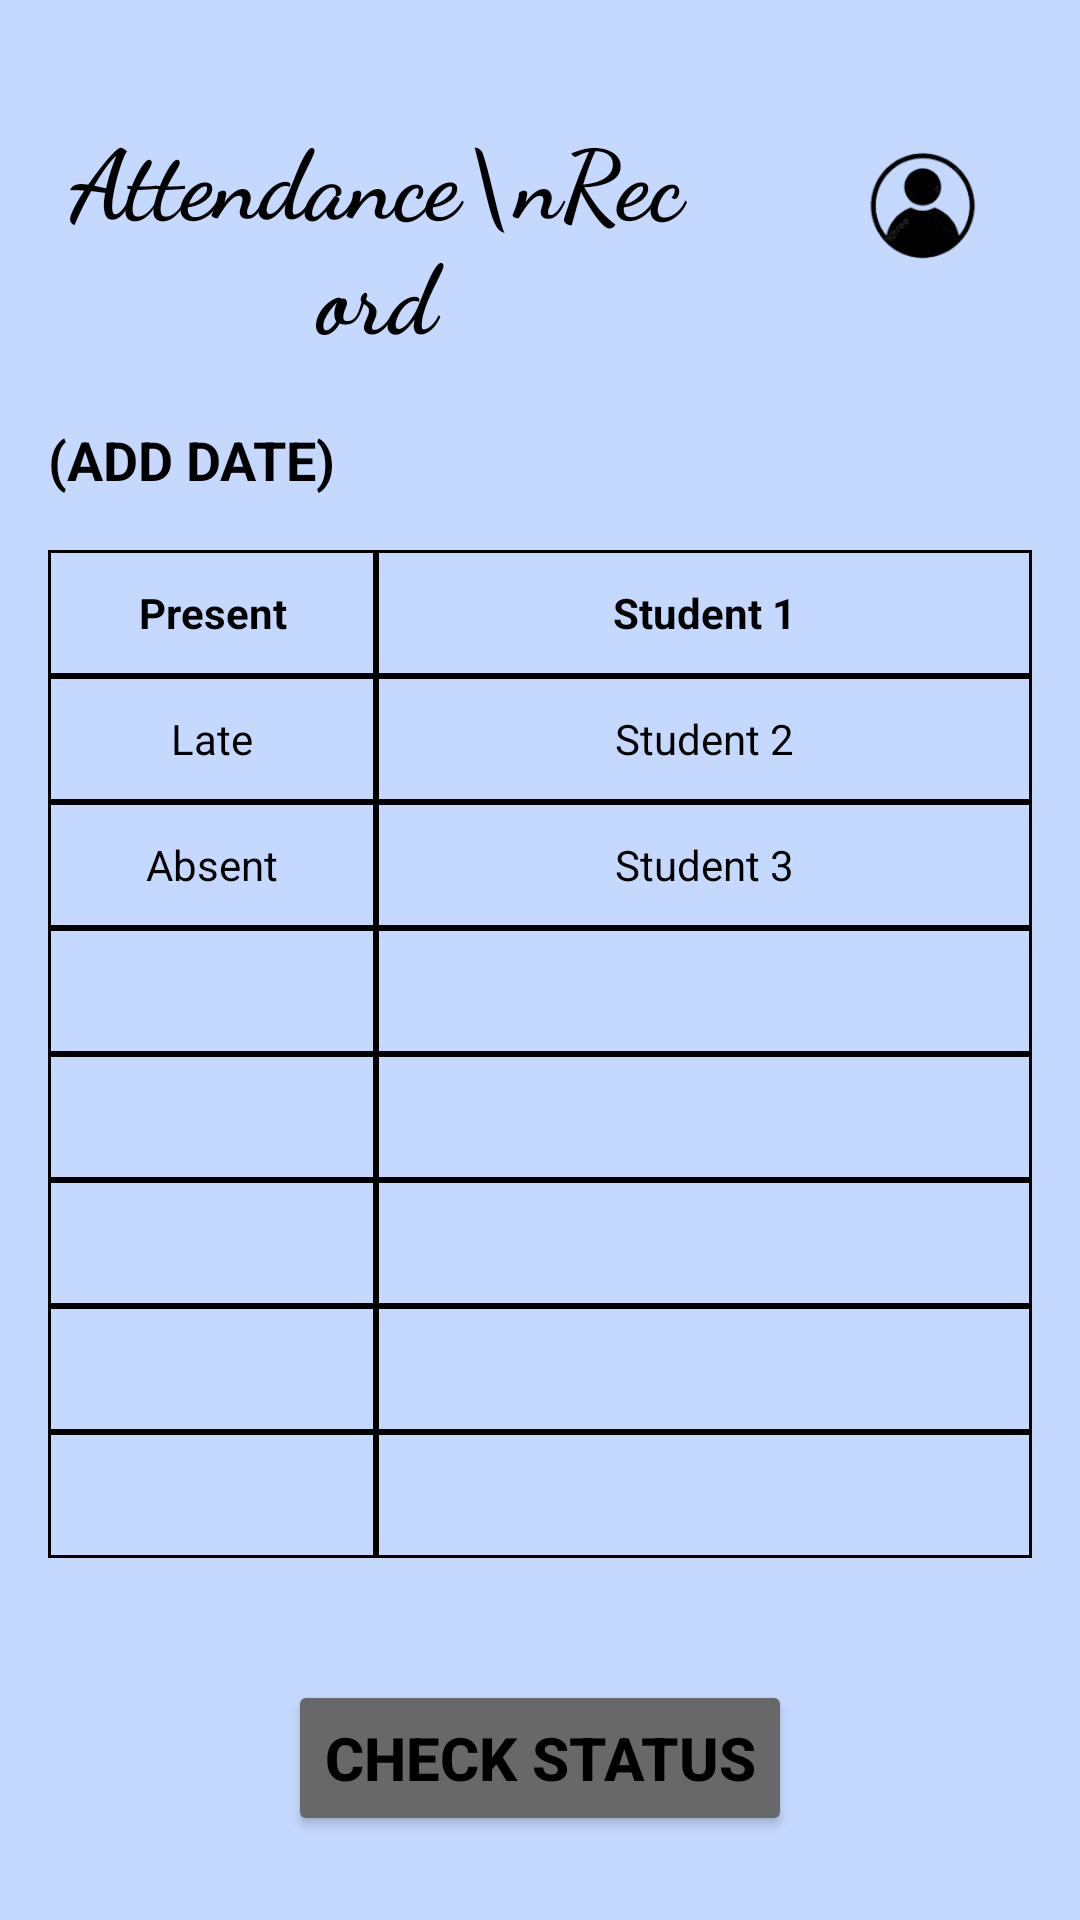

Here is an Android app screen rendered from its layout file. Give the layout XML and the strings, colors and styles it references.
<!-- AndroidManifest.xml: application theme Theme.StudyGuard -->
<!-- res/layout/activity_attendance_record.xml -->
<?xml version="1.0" encoding="utf-8"?>
<LinearLayout xmlns:android="http://schemas.android.com/apk/res/android"
    xmlns:app="http://schemas.android.com/apk/res-auto"
    android:id="@+id/main"
    android:layout_width="match_parent"
    android:layout_height="match_parent"
    android:background="#C5D9FF"
    android:orientation="vertical"
    android:padding="16dp">

    <RelativeLayout
        android:layout_width="match_parent"
        android:layout_height="125dp">

        <TextView
            android:id="@+id/txtTitle"
            android:layout_width="219dp"
            android:layout_height="match_parent"
            android:fontFamily="cursive"
            android:gravity="center"
            android:text="Attendance\nRecord"
            android:textColor="#000000"
            android:textSize="32sp"
            android:textStyle="bold" />

        <ImageView
            android:id="@+id/imageView2"
            android:layout_width="69dp"
            android:layout_height="61dp"
            android:layout_alignParentTop="true"
            android:layout_alignParentEnd="true"
            android:layout_marginTop="22dp"
            android:layout_marginEnd="2dp"
            app:srcCompat="@drawable/_8c398890_50b6_4e08_b592_f19d2cf2cdea_removalai_preview" />

    </RelativeLayout>

    <TextView
        android:id="@+id/txtDate"
        android:layout_width="wrap_content"
        android:layout_height="wrap_content"
        android:layout_marginBottom="18dp"
        android:text="(ADD DATE)"
        android:textColor="#000000"
        android:textSize="18sp"
        android:textStyle="bold" />

    <ScrollView
        android:layout_width="match_parent"
        android:layout_height="0dp"
        android:layout_weight="1"
        android:fillViewport="false"
        android:scrollbars="vertical">

        <TableLayout
            android:id="@+id/attendanceTable"
            android:layout_width="match_parent"
            android:layout_height="wrap_content"
            android:background="#C5D9FF"
            android:stretchColumns="0,1">


            <TableRow>

                <TextView
                    android:layout_width="0dp"
                    android:layout_height="42dp"
                    android:layout_weight="1"
                    android:background="@drawable/table_cell"
                    android:gravity="center"
                    android:text="Present"
                    android:textColor="#000000"
                    android:textStyle="bold" />

                <TextView
                    android:layout_width="0dp"
                    android:layout_height="42dp"
                    android:layout_weight="2"
                    android:background="@drawable/table_cell"
                    android:gravity="center"
                    android:text="Student 1"
                    android:textColor="#000000"
                    android:textStyle="bold" />
            </TableRow>

            <TableRow>

                <TextView
                    android:layout_width="0dp"
                    android:layout_height="42dp"
                    android:layout_weight="1"
                    android:background="@drawable/table_cell"
                    android:gravity="center"
                    android:text="Late"
                    android:textColor="#000000" />

                <TextView
                    android:layout_width="0dp"
                    android:layout_height="42dp"
                    android:layout_weight="2"
                    android:background="@drawable/table_cell"
                    android:gravity="center"
                    android:text="Student 2"
                    android:textColor="#000000" />
            </TableRow>


            <TableRow>

                <TextView
                    android:layout_width="0dp"
                    android:layout_height="42dp"
                    android:layout_weight="1"
                    android:background="@drawable/table_cell"
                    android:gravity="center"
                    android:text="Absent"
                    android:textColor="#000000" />

                <TextView
                    android:layout_width="0dp"
                    android:layout_height="42dp"
                    android:layout_weight="2"
                    android:background="@drawable/table_cell"
                    android:gravity="center"
                    android:text="Student 3"
                    android:textColor="#000000" />
            </TableRow>

            
            <TableRow android:layout_height="42dp">

                <TextView                    android:layout_width="0dp"
                    android:layout_height="42dp"
                    android:layout_weight="1"
                    android:background="@drawable/table_cell" />

                <TextView
                    android:layout_width="0dp"
                    android:layout_height="42dp"
                    android:layout_weight="2"
                    android:background="@drawable/table_cell" />
            </TableRow>

            <TableRow>

                <TextView
                    android:layout_width="0dp"
                    android:layout_height="42dp"
                    android:layout_weight="1"
                    android:background="@drawable/table_cell" />

                <TextView
                    android:layout_width="0dp"
                    android:layout_height="42dp"
                    android:layout_weight="2"
                    android:background="@drawable/table_cell" />
            </TableRow>

            <TableRow>

                <TextView
                    android:layout_width="0dp"
                    android:layout_height="42dp"
                    android:layout_weight="1"
                    android:background="@drawable/table_cell" />

                <TextView
                    android:layout_width="0dp"
                    android:layout_height="42dp"
                    android:layout_weight="2"
                    android:background="@drawable/table_cell" />
            </TableRow>

            <TableRow>

                <TextView
                    android:layout_width="0dp"
                    android:layout_height="42dp"
                    android:layout_weight="1"
                    android:background="@drawable/table_cell" />

                <TextView
                    android:layout_width="0dp"
                    android:layout_height="42dp"
                    android:layout_weight="2"
                    android:background="@drawable/table_cell" />
            </TableRow>

            <TableRow>

                <TextView
                    android:layout_width="0dp"
                    android:layout_height="42dp"
                    android:layout_weight="1"
                    android:background="@drawable/table_cell" />

                <TextView
                    android:layout_width="0dp"
                    android:layout_height="42dp"
                    android:layout_weight="2"
                    android:background="@drawable/table_cell" />
            </TableRow>

        </TableLayout>
    </ScrollView>

    
    <Button
        android:id="@+id/btnCheckStatus"
        android:layout_width="wrap_content"
        android:layout_height="52dp"
        android:layout_gravity="center_horizontal"
        android:layout_marginTop="16dp"
        android:layout_marginBottom="12dp"
        android:backgroundTint="#686868"
        android:text="Check Status"
        android:textColor="#000000"
        android:textSize="20sp"
        android:textStyle="bold" />

</LinearLayout>
<!-- resources referenced by this layout -->
<resources>
  <!-- drawable _8c398890_50b6_4e08_b592_f19d2cf2cdea_removalai_preview: png bitmap (drawable, 10432 bytes) -->
  <!-- drawable table_cell (drawable) -->
  <?xml version="1.0" encoding="utf-8"?>
  <shape xmlns:android="http://schemas.android.com/apk/res/android"
          android:shape="rectangle">
  
          <solid android:color="#C5D9FF" />
  
          <stroke
              android:width="1dp"
              android:color="#000000" />
  
      </shape>
  <style name="Theme.StudyGuard" parent="Theme.MaterialComponents.DayNight.DarkActionBar">
          
          <item name="colorPrimary">@color/purple_500</item>
          <item name="colorPrimaryVariant">@color/purple_700</item>
          <item name="colorOnPrimary">@color/white</item>
          
          <item name="colorSecondary">@color/teal_200</item>
          <item name="colorSecondaryVariant">@color/teal_700</item>
          <item name="colorOnSecondary">@color/black</item>
          
          <item name="android:statusBarColor">?attr/colorPrimaryVariant</item>
          
      </style>
  <!-- not gathered from this repository: default colours our renderer supplied (Android Studio template values) -->
  <color name="purple_500">#FF6200EE</color>
  <color name="purple_700">#FF3700B3</color>
  <color name="teal_200">#FF03DAC5</color>
  <color name="teal_700">#FF018786</color>
  <color name="black">#FF000000</color>
  <color name="white">#FFFFFFFF</color>
</resources>
